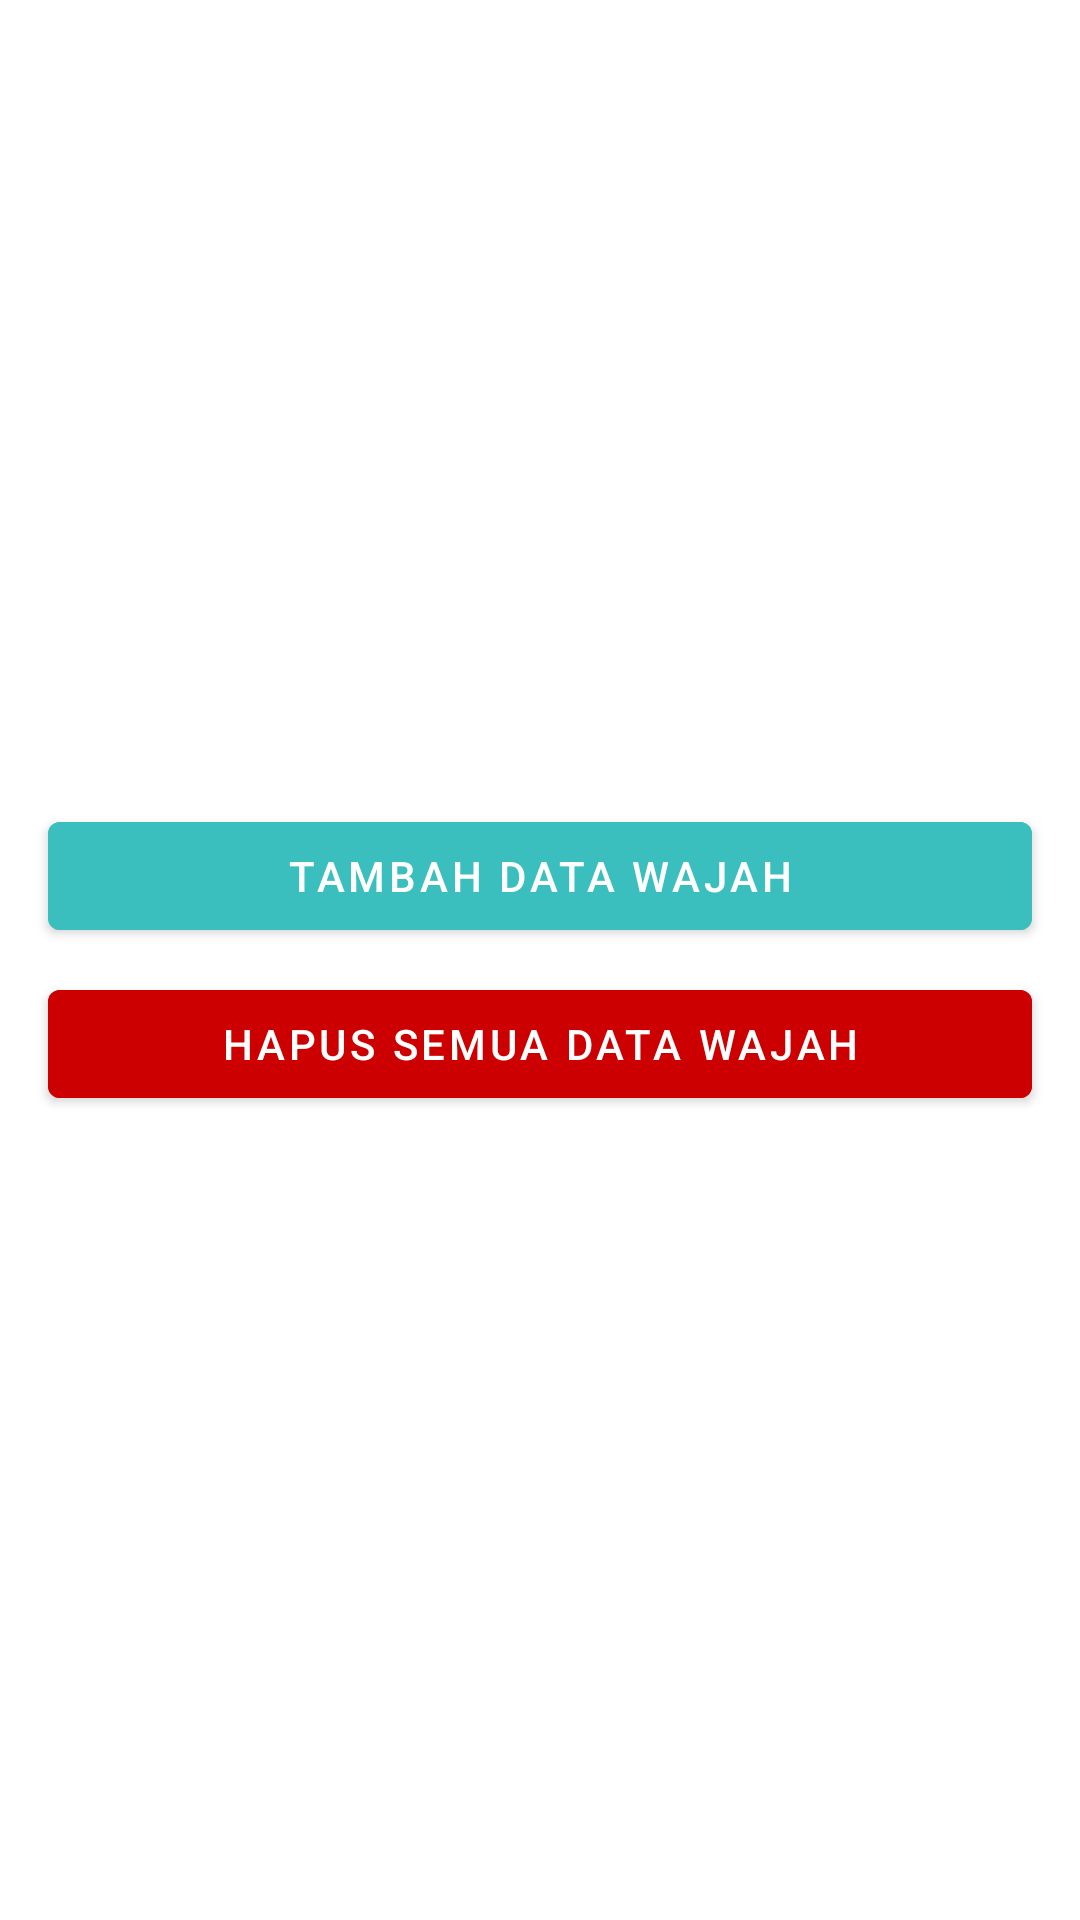

Here is an Android app screen rendered from its layout file. Give the layout XML and the strings, colors and styles it references.
<!-- AndroidManifest.xml: application theme Theme.Presensi -->
<!-- res/layout/activity_manage_face.xml -->
<?xml version="1.0" encoding="utf-8"?>
<LinearLayout xmlns:android="http://schemas.android.com/apk/res/android"
    xmlns:tools="http://schemas.android.com/tools"
    android:layout_width="match_parent"
    android:layout_height="match_parent"
    android:gravity="center"
    android:orientation="vertical"
    tools:context=".ui.face_recognition.ManageFaceActivity">

    <com.google.android.material.button.MaterialButton
        android:id="@+id/btn_add"
        android:layout_width="match_parent"
        android:layout_height="wrap_content"
        android:layout_marginStart="16dp"
        android:layout_marginEnd="16dp"
        android:backgroundTint="@color/primary"
        android:text="Tambah Data Wajah" />

    <com.google.android.material.button.MaterialButton
        android:id="@+id/btn_delete"
        android:layout_width="match_parent"
        android:layout_height="wrap_content"
        android:layout_marginStart="16dp"
        android:layout_marginTop="8dp"
        android:layout_marginEnd="16dp"
        android:backgroundTint="@android:color/holo_red_dark"
        android:text="Hapus Semua Data Wajah" />

</LinearLayout>
<!-- resources referenced by this layout -->
<resources>
  <color name="primary">#3ABFBE</color>
  <style name="Theme.Presensi" parent="Theme.MaterialComponents.DayNight.DarkActionBar">
          
          <item name="colorPrimary">@color/purple_500</item>
          <item name="colorPrimaryVariant">@color/purple_700</item>
          <item name="colorOnPrimary">@color/white</item>
          
          <item name="colorSecondary">@color/teal_200</item>
          <item name="colorSecondaryVariant">@color/teal_700</item>
          <item name="colorOnSecondary">@color/black</item>
          
          <item name="android:statusBarColor" tools:targetApi="l">?attr/colorPrimaryVariant</item>
          
      </style>
  <color name="white">#FFFFFFFF</color>
  <color name="black">#FF000000</color>
  <!-- not gathered from this repository: default colours our renderer supplied (Android Studio template values) -->
  <color name="purple_500">#FF6200EE</color>
  <color name="purple_700">#FF3700B3</color>
  <color name="teal_200">#FF03DAC5</color>
  <color name="teal_700">#FF018786</color>
</resources>
